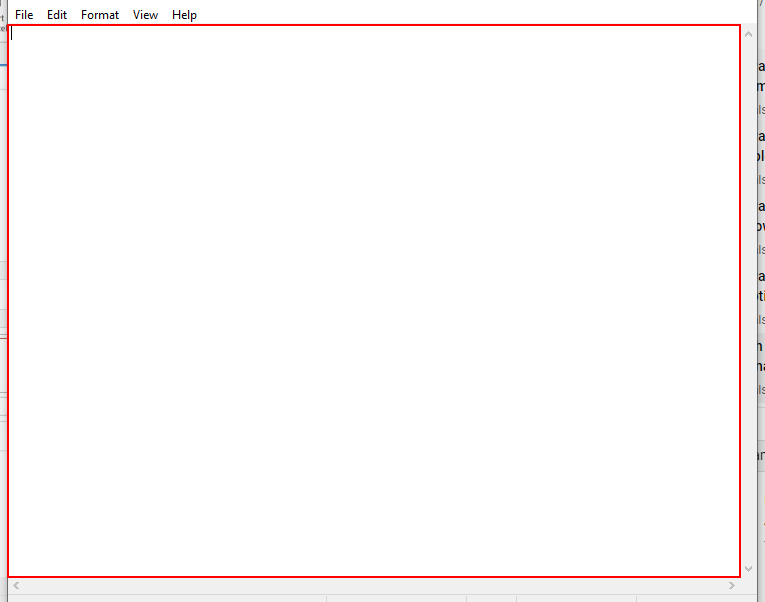
Task: GlobalExceptionHandler
Workflow: Main

Step 1: type "This is to test global exception handler" into the editable text 'Text Editor' in window 'Untitled - Notepad' (notepad.exe)
